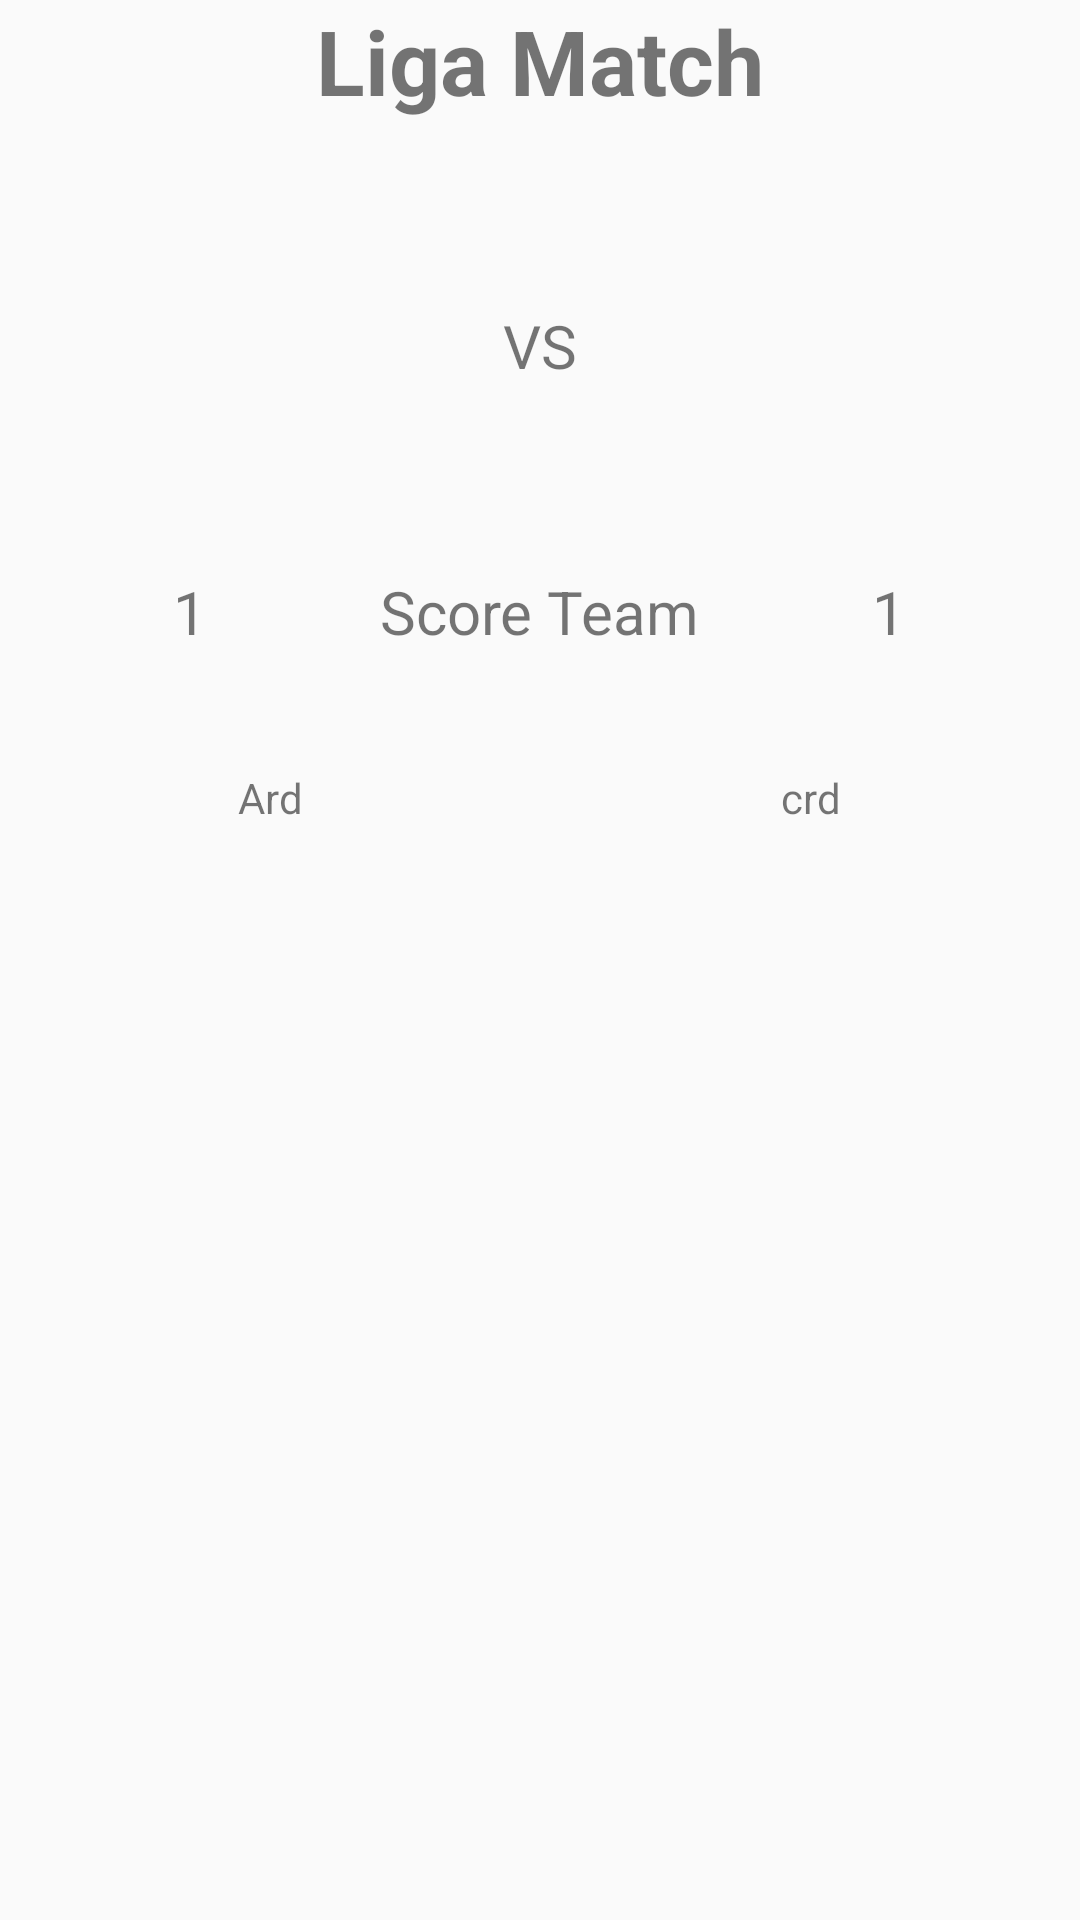

This screen was rendered from an Android layout file. Write that file and the resources it references.
<!-- AndroidManifest.xml: application theme AppTheme -->
<!-- res/layout/activity_detail.xml -->
<?xml version="1.0" encoding="utf-8"?>
<RelativeLayout xmlns:android="http://schemas.android.com/apk/res/android"
    xmlns:app="http://schemas.android.com/apk/res-auto"
    xmlns:tools="http://schemas.android.com/tools"
    android:layout_width="match_parent"
    android:layout_height="match_parent"
    android:orientation="vertical"
    tools:context="com.kotlinje.submit2.activity.DetailLigaActivity">
    <LinearLayout
        android:layout_width="match_parent"
        android:layout_height="match_parent"
        android:orientation="vertical">

        <TextView
            android:layout_width="match_parent"
            android:layout_height="wrap_content"
            android:gravity="center"
            android:text="@string/liga_match"
            android:textSize="30sp"
            android:textStyle="bold" />

        <LinearLayout
            android:layout_width="match_parent"
            android:layout_height="150dp">

            <ImageView
                android:id="@+id/img_home_team"
                android:layout_width="80dp"
                android:layout_height="match_parent"
                android:layout_weight="1"
                android:padding="10dp"
                android:src="@mipmap/ic_launcher" />

            <TextView
                android:layout_width="wrap_content"
                android:layout_height="wrap_content"
                android:layout_gravity="center_vertical"
                android:text="VS"
                android:textSize="20sp" />

            <ImageView
                android:id="@+id/img_away_team"
                android:layout_width="80dp"
                android:layout_height="match_parent"
                android:layout_weight="1"
                android:padding="10dp"
                android:src="@mipmap/ic_launcher" />
        </LinearLayout>

        <LinearLayout
            android:layout_width="match_parent"
            android:layout_height="wrap_content">

            <TextView
                android:id="@+id/text_score_home_team"
                android:layout_width="100dp"
                android:layout_height="wrap_content"
                android:layout_weight="1"
                android:gravity="center_horizontal"
                android:text="1"
                android:textSize="20sp" />

            <TextView
                android:layout_width="wrap_content"
                android:layout_height="wrap_content"
                android:text="@string/Score"
                android:textSize="20sp" />

            <TextView
                android:id="@+id/text_score_away_team"
                android:layout_width="100dp"
                android:layout_height="wrap_content"
                android:layout_weight="1"
                android:gravity="center_horizontal"
                android:text="1"
                android:textSize="20sp" />
        </LinearLayout>

        <TextView
            android:layout_width="wrap_content"
            android:layout_height="wrap_content"
            android:layout_gravity="center_horizontal"
            android:layout_marginTop="10dp"
            android:textSize="20sp" />

        <LinearLayout

            android:layout_width="match_parent"
            android:layout_height="150dp">

            <TextView
                android:id="@+id/text_goal_home_team"
                android:layout_width="100dp"
                android:layout_height="wrap_content"
                android:layout_weight="1"
                android:gravity="center_horizontal"
                android:padding="2dp"
                android:text="Ard" />

            <TextView
                android:id="@+id/text_goal_away_team"
                android:layout_width="100dp"
                android:layout_height="wrap_content"
                android:layout_weight="1"
                android:gravity="center_horizontal"
                android:padding="2dp"
                android:text="crd" />
        </LinearLayout>


    </LinearLayout>
</RelativeLayout>
<!-- resources referenced by this layout -->
<resources>
  <string name="Score">Score Team</string>
  <string name="liga_match">Liga Match</string>
  <style name="AppTheme" parent="Theme.AppCompat.Light.DarkActionBar">
          
          <item name="colorPrimary">@color/colorPrimary</item>
          <item name="colorPrimaryDark">@color/colorPrimaryDark</item>
          <item name="colorAccent">@color/colorAccent</item>
      </style>
  <!-- not gathered from this repository: default colours our renderer supplied (Android Studio template values) -->
  <color name="colorPrimary">#FF6200EE</color>
  <color name="colorPrimaryDark">#FF3700B3</color>
  <color name="colorAccent">#FF03DAC5</color>
</resources>
